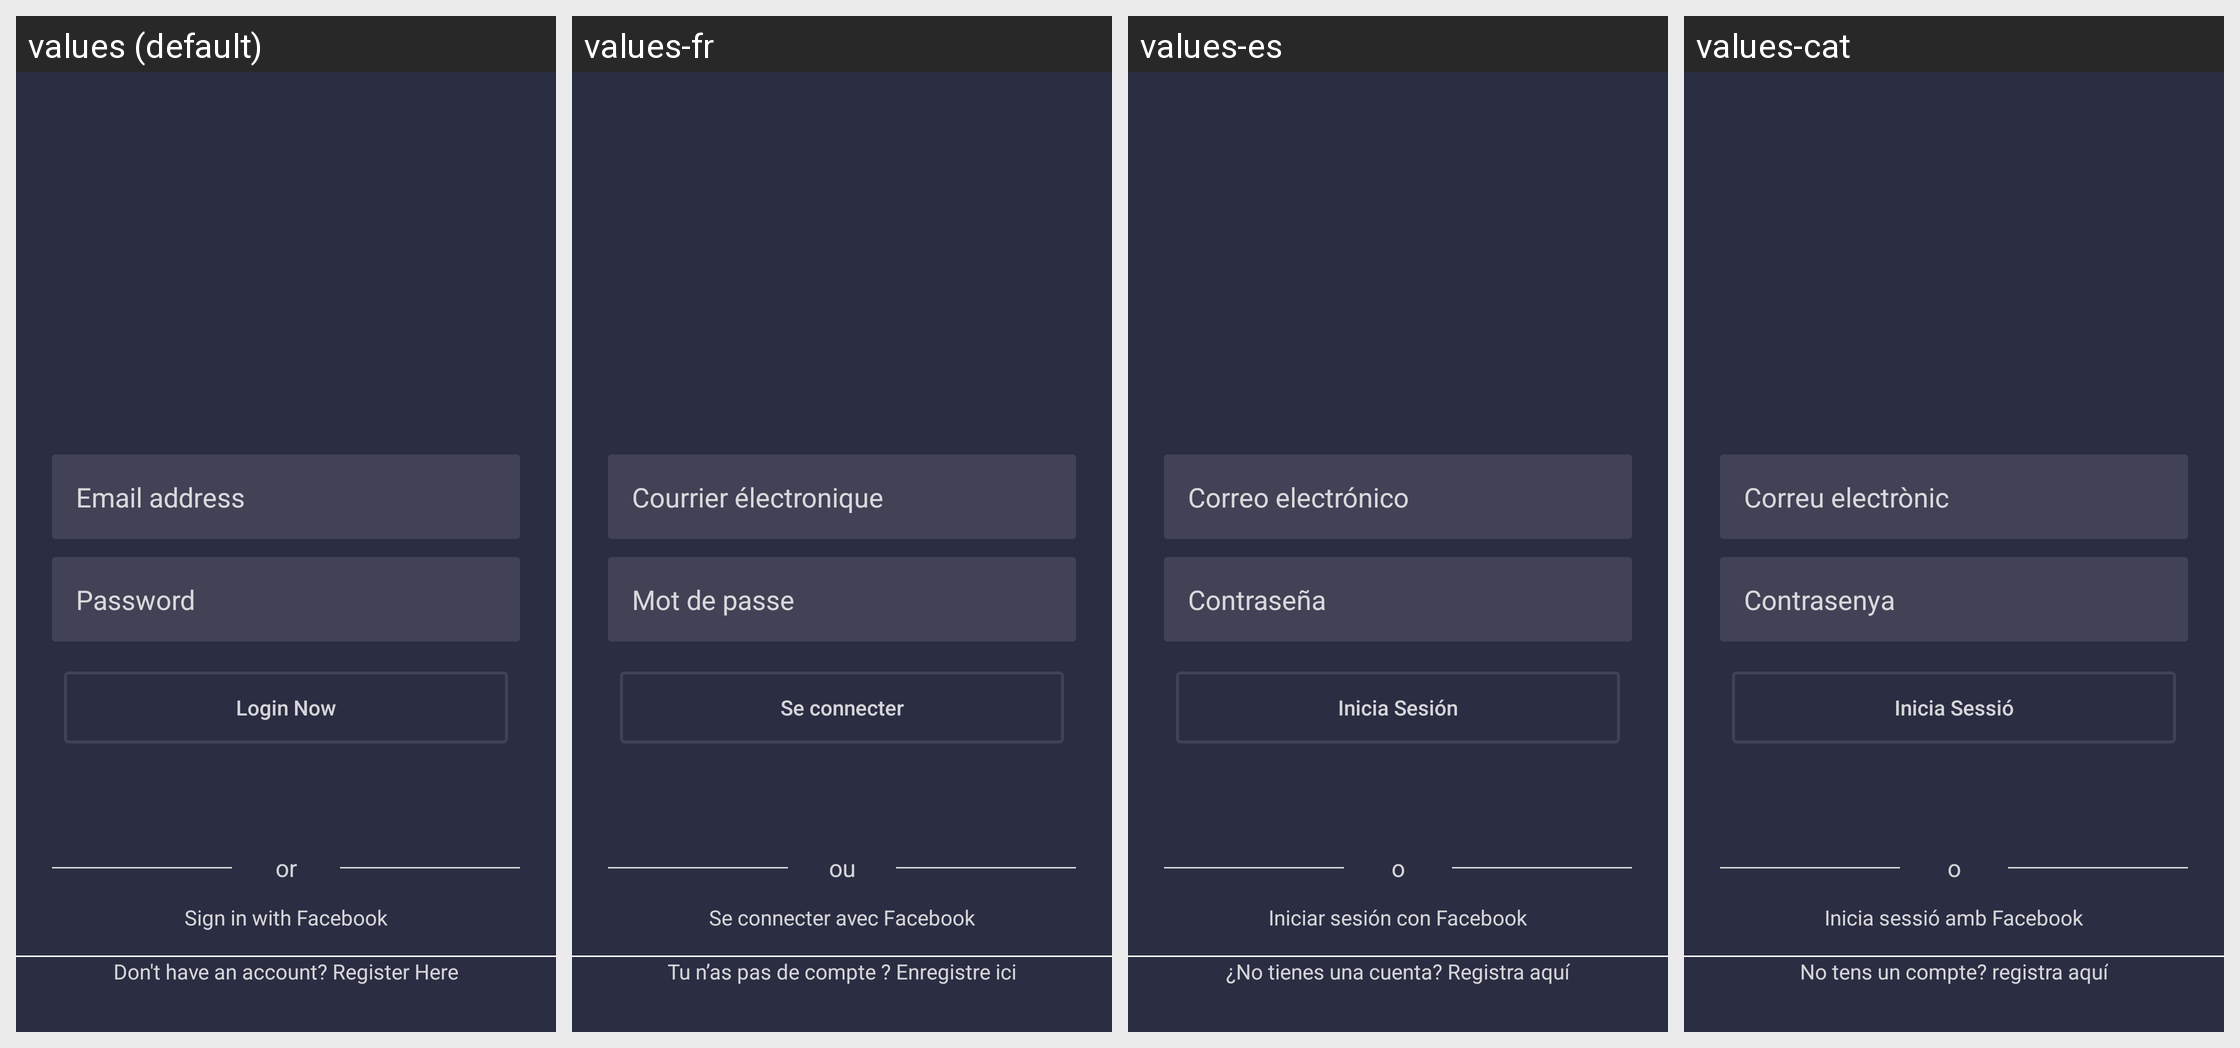

The same Android screen rendered under several of its app's locales, left to right. List the strings drawn on it with the default value and each locale's translation.
Android screen res/layout/activity_main.xml rendered under 4 locales, left to right: values (default), values-fr, values-es, values-cat. Device: Nexus 5 (rendered at 1080×1920; each locale shown at half size, 540×960, under a caption strip naming it); theme AppTheme.NoActionBar.
Other locales in the repository, not shown: values-de.
Strings drawn on this screen, with the default value and each locale's value (text and hints the layout hard-codes, and strings that could not be matched under every locale, appear in the picture but are not listed):

email_address
  values: Email address
  values-fr: Courrier électronique
  values-es: Correo electrónico
  values-cat: Correu electrònic

password
  values: Password
  values-fr: Mot de passe
  values-es: Contraseña
  values-cat: Contrasenya

login_now
  values: Login Now
  values-fr: Se connecter
  values-es: Inicia Sesión
  values-cat: Inicia Sessió

don_t_have_an_account_register_here
  values: Don't have an account? Register Here
  values-fr: Tu n’as pas de compte ? Enregistre ici
  values-es: ¿No tienes una cuenta? Registra aquí
  values-cat: No tens un compte? registra aquí

sign_in_with_facebook
  values: Sign in with Facebook
  values-fr: Se connecter avec Facebook
  values-es: Iniciar sesión con Facebook
  values-cat: Inicia sessió amb Facebook

or
  values: or
  values-fr: ou
  values-es: o
  values-cat: o
